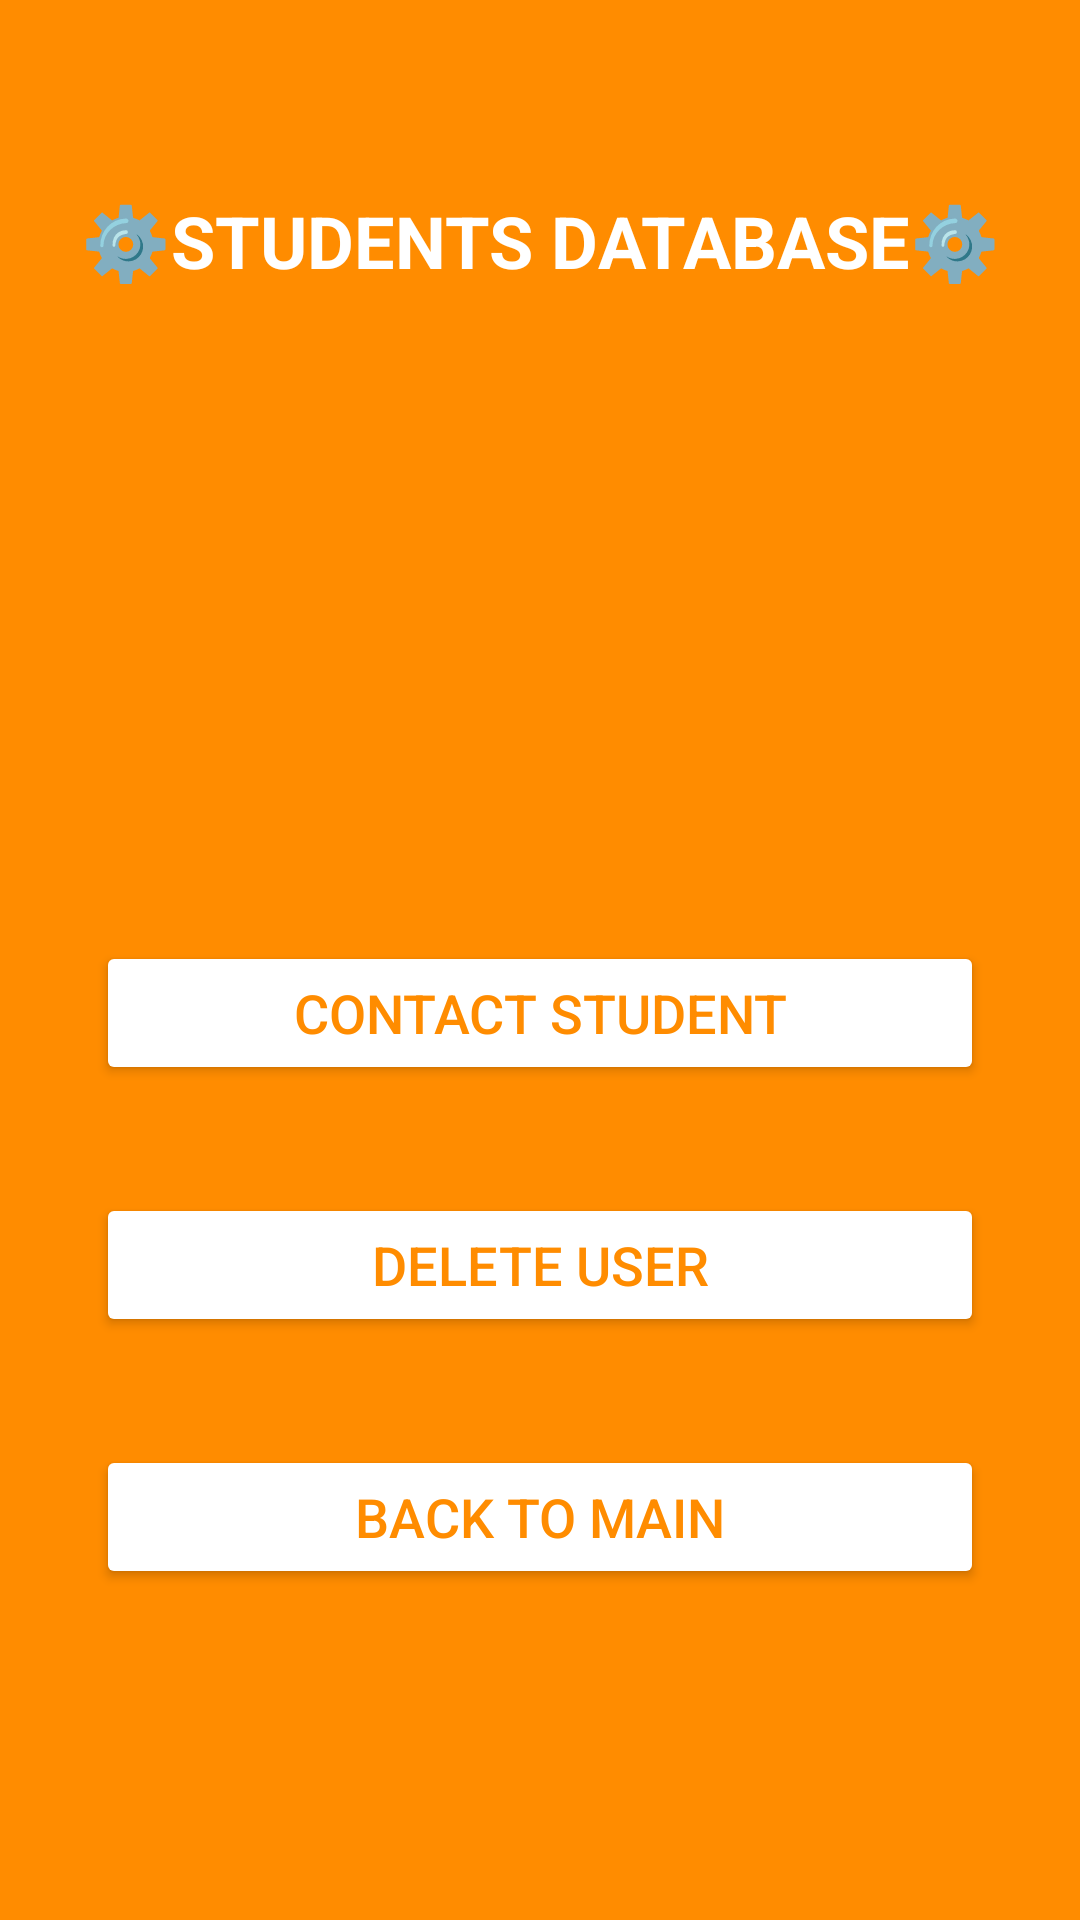

Android layout source for this screen:
<!-- AndroidManifest.xml: application theme Theme.UniMAPSmartBusTracker -->
<!-- res/layout/activity_student_details.xml -->
<?xml version="1.0" encoding="utf-8"?>
<androidx.constraintlayout.widget.ConstraintLayout
    xmlns:android="http://schemas.android.com/apk/res/android"
    xmlns:app="http://schemas.android.com/apk/res-auto"
    xmlns:tools="http://schemas.android.com/tools"
    android:layout_width="match_parent"
    android:layout_height="match_parent"
    android:background="#FF8C00"
    tools:context=".StudentDetailsActivity">

    <TextView
        android:id="@+id/studentsTitleTextView"
        android:layout_width="wrap_content"
        android:layout_height="wrap_content"
        android:layout_marginTop="64dp"
        android:text="⚙️STUDENTS DATABASE⚙️"
        android:textColor="#FFFFFF"
        android:textSize="24sp"
        android:textStyle="bold"
        app:layout_constraintEnd_toEndOf="parent"
        app:layout_constraintStart_toStartOf="parent"
        app:layout_constraintTop_toTopOf="parent" />

    <TextView
        android:id="@+id/studentNameTextView"
        android:layout_width="0dp"
        android:layout_height="wrap_content"
        android:layout_marginStart="32dp"
        android:layout_marginTop="32dp"
        android:layout_marginEnd="32dp"
        android:textColor="#FFFFFF"
        android:textSize="18sp"
        android:textAlignment="center"
        app:layout_constraintEnd_toEndOf="parent"
        app:layout_constraintStart_toStartOf="parent"
        app:layout_constraintTop_toBottomOf="@+id/studentsTitleTextView" />

    <TextView
        android:id="@+id/matricNumberTextView"
        android:layout_width="0dp"
        android:layout_height="wrap_content"
        android:layout_marginStart="32dp"
        android:layout_marginTop="8dp"
        android:layout_marginEnd="32dp"
        android:textColor="#FFFFFF"
        android:textSize="18sp"
        android:textAlignment="center"
        app:layout_constraintEnd_toEndOf="parent"
        app:layout_constraintStart_toStartOf="parent"
        app:layout_constraintTop_toBottomOf="@+id/studentNameTextView" />

    <TextView
        android:id="@+id/phoneNumberTextView"
        android:layout_width="0dp"
        android:layout_height="wrap_content"
        android:layout_marginStart="32dp"
        android:layout_marginTop="8dp"
        android:layout_marginEnd="32dp"
        android:textColor="#FFFFFF"
        android:textSize="18sp"
        android:textAlignment="center"
        app:layout_constraintEnd_toEndOf="parent"
        app:layout_constraintStart_toStartOf="parent"
        app:layout_constraintTop_toBottomOf="@+id/matricNumberTextView" />

    <TextView
        android:id="@+id/emailTextView"
        android:layout_width="0dp"
        android:layout_height="wrap_content"
        android:layout_marginStart="32dp"
        android:layout_marginTop="8dp"
        android:layout_marginEnd="32dp"
        android:textColor="#FFFFFF"
        android:textSize="18sp"
        android:textAlignment="center"
        app:layout_constraintEnd_toEndOf="parent"
        app:layout_constraintStart_toStartOf="parent"
        app:layout_constraintTop_toBottomOf="@+id/phoneNumberTextView" />

    <Button
        android:id="@+id/contactStudentButton"
        android:layout_width="0dp"
        android:layout_height="wrap_content"
        android:layout_marginStart="32dp"
        android:layout_marginTop="64dp"
        android:layout_marginEnd="32dp"
        android:backgroundTint="#FFFFFF"
        android:text="Contact Student"
        android:textColor="#FF8C00"
        android:textSize="18sp"
        app:layout_constraintEnd_toEndOf="parent"
        app:layout_constraintStart_toStartOf="parent"
        app:layout_constraintTop_toBottomOf="@+id/emailTextView" />

    

    <Button
        android:id="@+id/deleteUserButton"
        android:layout_width="0dp"
        android:layout_height="wrap_content"
        android:layout_marginStart="32dp"
        android:layout_marginTop="36dp"
        android:layout_marginEnd="32dp"
        android:backgroundTint="#FFFFFF"
        android:text="Delete User"
        android:textColor="#FF8C00"
        android:textSize="18sp"
        app:layout_constraintEnd_toEndOf="parent"
        app:layout_constraintHorizontal_bias="0.0"
        app:layout_constraintStart_toStartOf="parent"
        app:layout_constraintTop_toBottomOf="@+id/contactStudentButton" />

    <Button
        android:id="@+id/backToMainButton"
        android:layout_width="0dp"
        android:layout_height="wrap_content"
        android:layout_marginStart="32dp"
        android:layout_marginTop="36dp"
        android:layout_marginEnd="32dp"
        android:backgroundTint="#FFFFFF"
        android:text="Back to Main"
        android:textColor="#FF8C00"
        android:textSize="18sp"
        app:layout_constraintEnd_toEndOf="parent"
        app:layout_constraintHorizontal_bias="0.0"
        app:layout_constraintStart_toStartOf="parent"
        app:layout_constraintTop_toBottomOf="@+id/deleteUserButton" />

</androidx.constraintlayout.widget.ConstraintLayout>
<!-- resources referenced by this layout -->
<resources>
  <style name="Theme.UniMAPSmartBusTracker" parent="Base.Theme.UniMAPSmartBusTracker" />
  <style name="Base.Theme.UniMAPSmartBusTracker" parent="Theme.Material3.DayNight.NoActionBar">
          
          
      </style>
</resources>
